Labelled photos from "data2", an image-classification folder in ikathuria/GestureRecognition. The possible labels are: down gesture, eight hand gesture, five hand gesture, four hand gesture, left gesture, nine hand gesture, off gesture, one hand gesture, right gesture, seven hand gesture, six hand gesture, three hand gesture, two hand gesture, zero hand gesture.

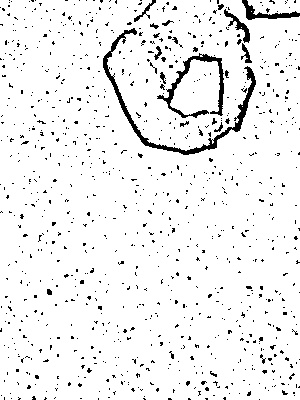
Label: zero hand gesture

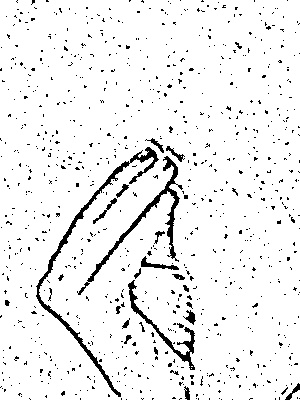
Label: seven hand gesture

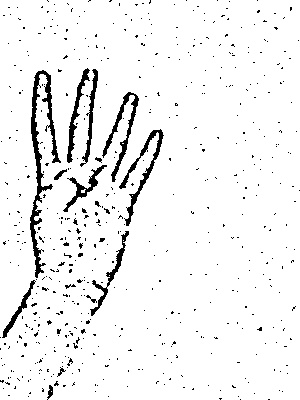
Label: four hand gesture

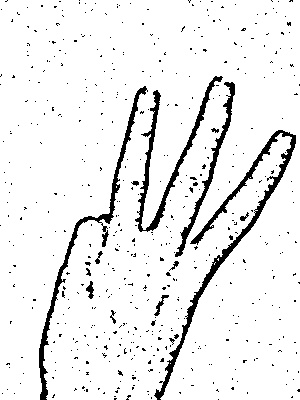
Label: three hand gesture

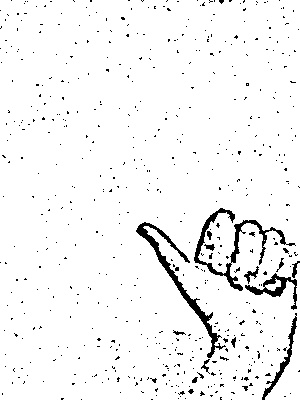
Label: left gesture

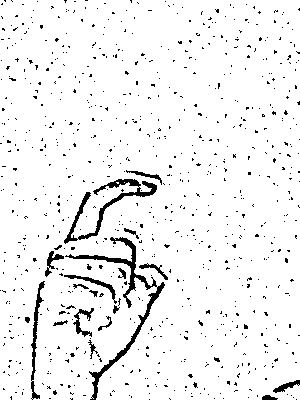
Label: nine hand gesture
